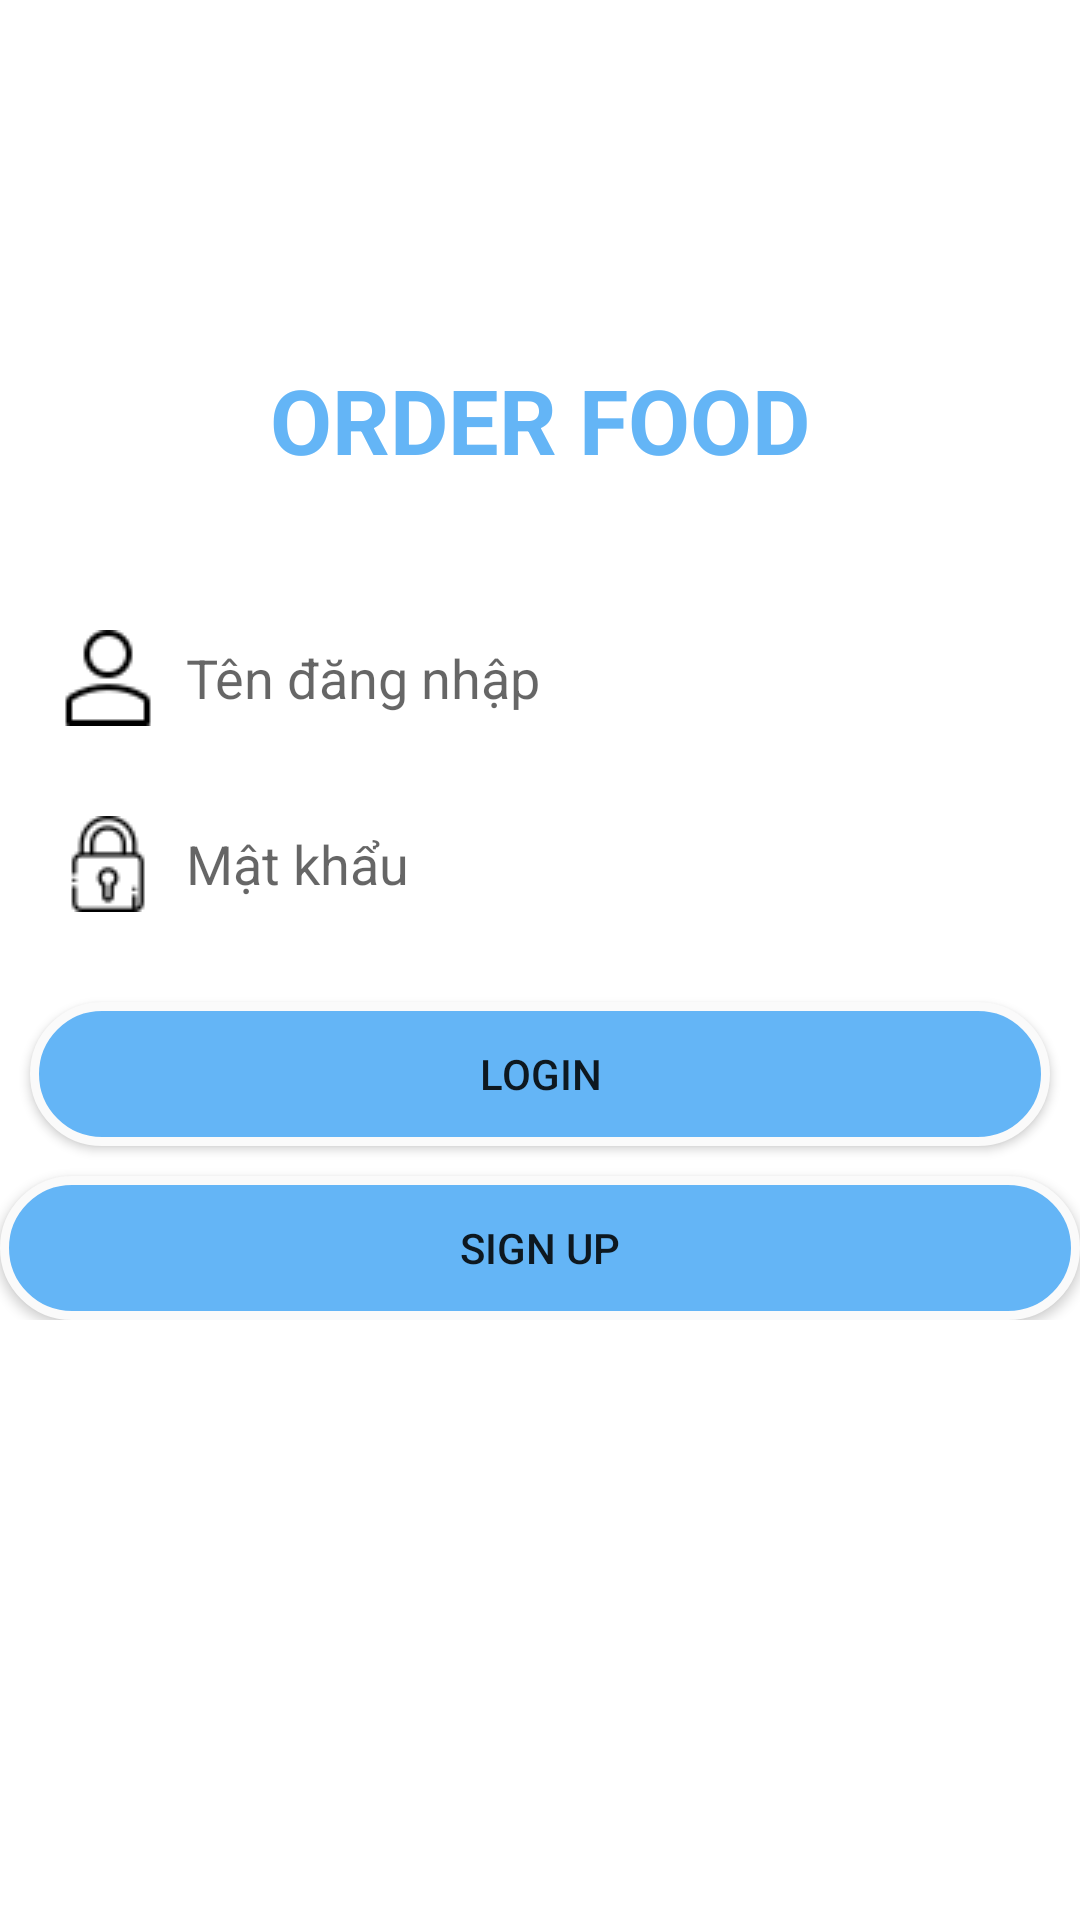

Layout XML and referenced resources for this Android screen:
<!-- AndroidManifest.xml: application theme AppTheme -->
<!-- res/layout/layout_dangnhap.xml -->
<?xml version="1.0" encoding="utf-8"?>
<RelativeLayout
    xmlns:android="http://schemas.android.com/apk/res/android"
    android:layout_width="match_parent"
    android:layout_height="match_parent"
    android:background="@color/white">


    <TextView
        android:layout_width="wrap_content"
        android:textSize="@dimen/size30sp"
        android:textStyle="bold"
        android:text="@string/nameapp"
        android:layout_above="@+id/lnDangNhap"
        android:layout_centerHorizontal="true"
        android:padding="@dimen/size10dp"
        android:layout_marginBottom="@dimen/size30dp"
        android:textColor="@color/nameapp"
        android:layout_height="wrap_content">
        
    </TextView>

    <LinearLayout
        android:layout_width="match_parent"
        android:id="@+id/lnDangNhap"
        android:orientation="vertical"
        android:layout_centerVertical="true"
        android:layout_centerHorizontal="true"
        android:layout_height="wrap_content"  >

        <EditText
            android:layout_width="match_parent"
            android:id="@+id/edtTenDangNhapDN"
            android:hint="@string/tendangnhap"
            android:padding="@dimen/size10dp"
            android:layout_marginLeft="@dimen/size10dp"
            android:layout_marginRight="@dimen/size10dp"
            android:layout_marginBottom="@dimen/size10dp"
            android:background="@drawable/bo_vien"
            android:drawableLeft="@drawable/user"
            android:drawablePadding="@dimen/size10dp"
            android:singleLine="true"
            android:layout_height="wrap_content">

        </EditText>


        <EditText
            android:layout_width="match_parent"
            android:id="@+id/edtMatKhauDN"
            android:hint="@string/matkhau"
            android:padding="@dimen/size10dp"
            android:layout_marginLeft="@dimen/size10dp"
            android:layout_marginRight="@dimen/size10dp"
            android:layout_marginBottom="@dimen/size10dp"
            android:background="@drawable/bo_vien"
            android:drawableLeft="@drawable/password"
            android:drawablePadding="@dimen/size10dp"
            android:singleLine="true"
            android:password="true"
            android:layout_height="wrap_content">

        </EditText>


        <Button
            android:layout_width="match_parent"
            android:id="@+id/btnLogin"
            android:background="@drawable/bo_vien_button"
            android:text="@string/login"
            android:padding="@dimen/size10dp"
            android:layout_margin="@dimen/size10dp"
            android:layout_height="wrap_content">

        </Button>

            <Button
                android:layout_width="match_parent"
                android:id="@+id/btnRegisterDN"
                android:text="@string/signup"
                android:textStyle="normal"
                android:background="@drawable/bo_vien_button"
                android:layout_height="wrap_content">
            </Button>


    </LinearLayout>

    

</RelativeLayout>
<!-- resources referenced by this layout -->
<resources>
  <color name="nameapp">#64B5F6</color>
  <color name="white">#FFFFFF</color>
  <dimen name="size10dp">10dp</dimen>
  <dimen name="size30dp">30dp</dimen>
  <dimen name="size30sp">30sp</dimen>
  <!-- drawable bo_vien_button (drawable) -->
  <?xml version="1.0" encoding="utf-8"?>
  <shape xmlns:android="http://schemas.android.com/apk/res/android">
      
      <solid
          android:color="@color/backgoundDangNhap" >
      </solid>
  
      
      <stroke
          android:width="3dp"
          android:color="#FAFAFA">
  
      </stroke>
  
      
      <padding
          android:left="10dp"
          android:top="10dp"
          android:right="10dp"
          android:bottom="10dp" >
      </padding>
  
      
      <corners
          android:radius="80dp" >
      </corners>
  </shape>
  <!-- drawable password: png bitmap (drawable, 859 bytes) -->
  <!-- drawable user: png bitmap (drawable, 701 bytes) -->
  <string name="login">Login</string>
  <string name="matkhau">Mật khẩu</string>
  <string name="nameapp">ORDER FOOD</string>
  <string name="signup">Sign Up</string>
  <string name="tendangnhap">Tên đăng nhập</string>
  <style name="AppTheme" parent="Theme.AppCompat.Light.NoActionBar">
          
          <item name="colorPrimary">@color/colorPrimary</item>
          <item name="colorPrimaryDark">@color/colorPrimaryDark</item>
          <item name="colorAccent">@color/colorAccent</item>
  
      </style>
  <color name="backgoundDangNhap">#64B5F6</color>
  <color name="colorPrimary">#6200EE</color>
  <color name="colorPrimaryDark">#3700B3</color>
  <color name="colorAccent">#03DAC5</color>
</resources>
